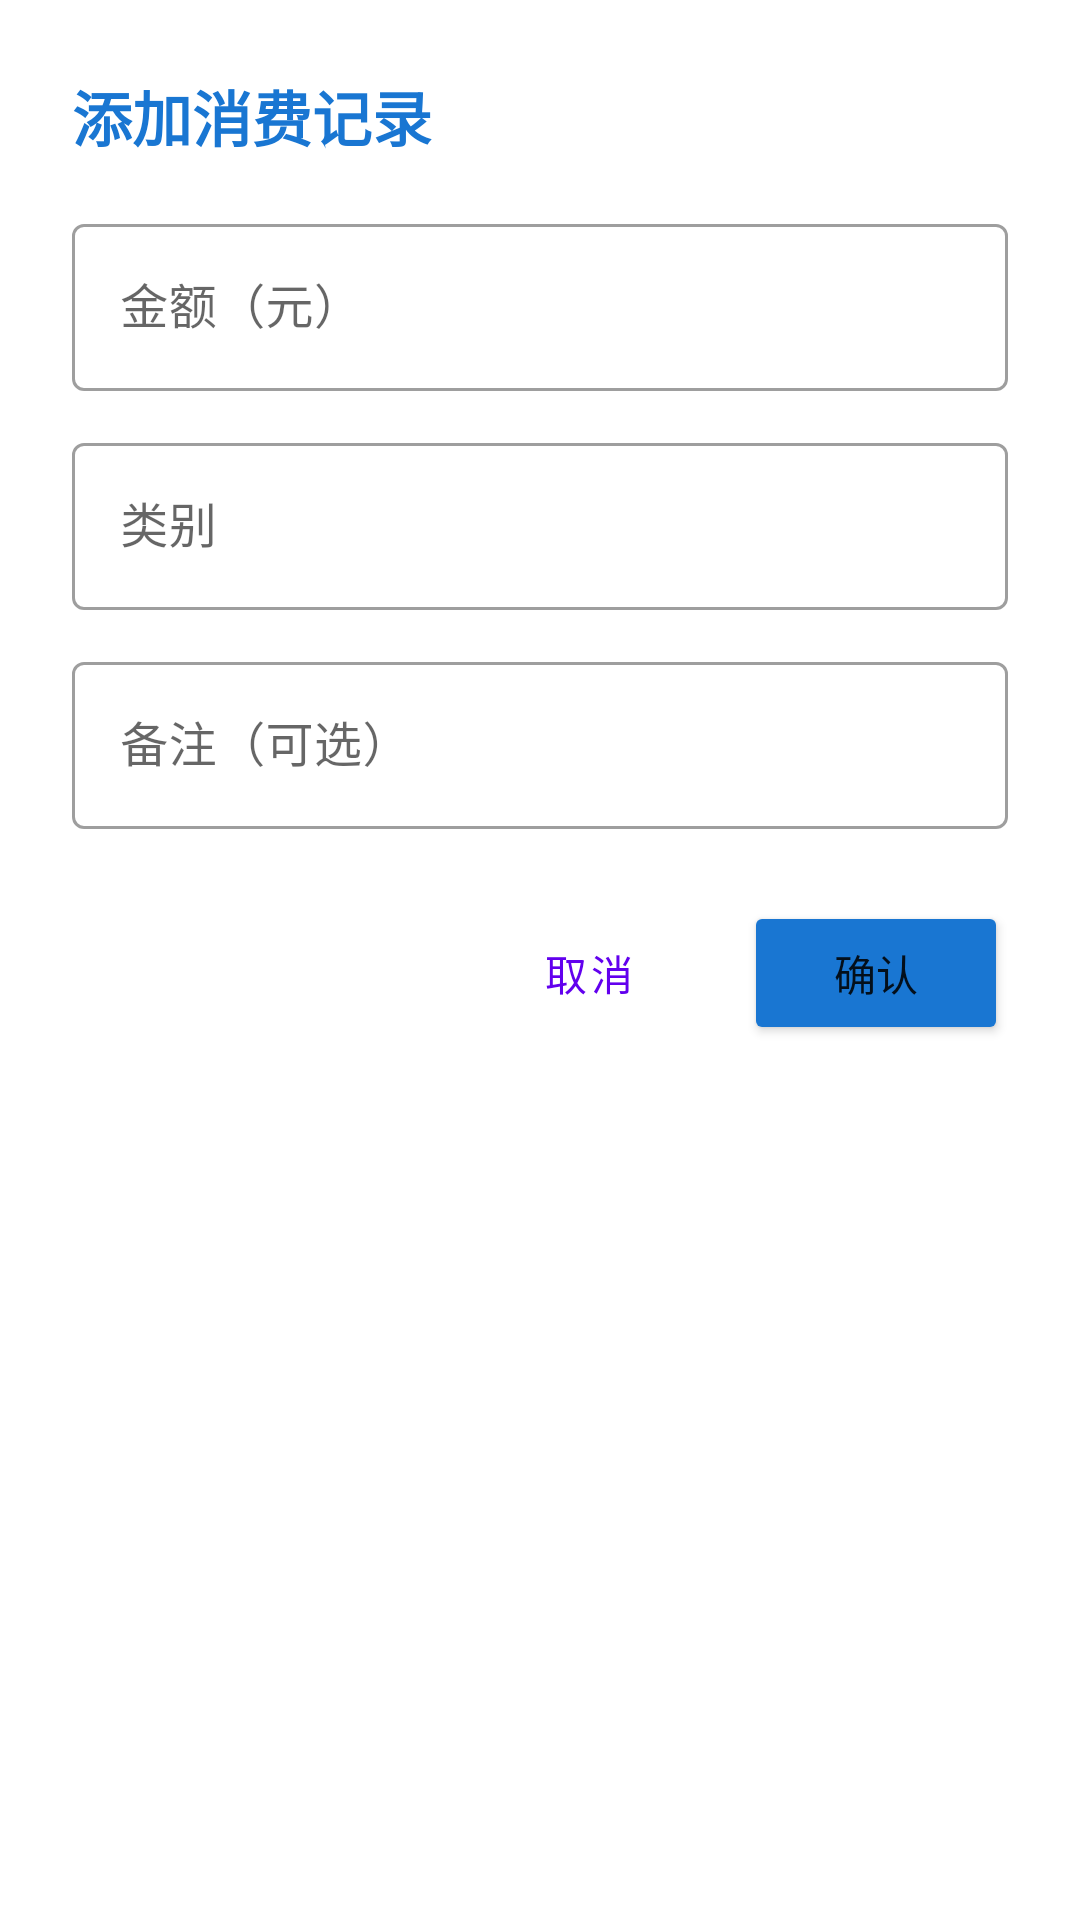

Layout XML and referenced resources for this Android screen:
<!-- AndroidManifest.xml: application theme Theme.MyApplication66 -->
<!-- res/layout/dialog_add_expense.xml -->
<?xml version="1.0" encoding="utf-8"?>
<LinearLayout xmlns:android="http://schemas.android.com/apk/res/android"
    android:layout_width="match_parent"
    android:layout_height="wrap_content"
    android:orientation="vertical"
    android:padding="24dp"
    android:background="@android:color/white">

    <TextView
        android:layout_width="wrap_content"
        android:layout_height="wrap_content"
        android:text="添加消费记录"
        android:textSize="20sp"
        android:textStyle="bold"
        android:textColor="#1976D2"
        android:layout_marginBottom="16dp" />

    <com.google.android.material.textfield.TextInputLayout
        android:id="@+id/layout_amount"
        android:layout_width="match_parent"
        android:layout_height="wrap_content"
        android:hint="金额（元）"
        style="@style/Widget.MaterialComponents.TextInputLayout.OutlinedBox">

        <com.google.android.material.textfield.TextInputEditText
            android:id="@+id/edit_amount"
            android:layout_width="match_parent"
            android:layout_height="wrap_content"
            android:inputType="numberDecimal|numberSigned"
            android:textSize="16sp" />

    </com.google.android.material.textfield.TextInputLayout>

    <com.google.android.material.textfield.TextInputLayout
        android:id="@+id/layout_category"
        android:layout_width="match_parent"
        android:layout_height="wrap_content"
        android:hint="类别"
        android:layout_marginTop="12dp"
        style="@style/Widget.MaterialComponents.TextInputLayout.OutlinedBox">

        <com.google.android.material.textfield.TextInputEditText
            android:id="@+id/edit_category"
            android:layout_width="match_parent"
            android:layout_height="wrap_content"
            android:inputType="text"
            android:textSize="16sp" />

    </com.google.android.material.textfield.TextInputLayout>

    <com.google.android.material.textfield.TextInputLayout
        android:id="@+id/layout_note"
        android:layout_width="match_parent"
        android:layout_height="wrap_content"
        android:hint="备注（可选）"
        android:layout_marginTop="12dp"
        style="@style/Widget.MaterialComponents.TextInputLayout.OutlinedBox">

        <com.google.android.material.textfield.TextInputEditText
            android:id="@+id/edit_note"
            android:layout_width="match_parent"
            android:layout_height="wrap_content"
            android:inputType="text"
            android:textSize="16sp" />

    </com.google.android.material.textfield.TextInputLayout>

    <LinearLayout
        android:layout_width="match_parent"
        android:layout_height="wrap_content"
        android:orientation="horizontal"
        android:layout_marginTop="24dp"
        android:gravity="end">

        <Button
            android:id="@+id/btn_cancel"
            android:layout_width="wrap_content"
            android:layout_height="wrap_content"
            android:text="取消"
            android:layout_marginEnd="8dp"
            style="@style/Widget.MaterialComponents.Button.OutlinedButton" />

        <Button
            android:id="@+id/btn_confirm"
            android:layout_width="wrap_content"
            android:layout_height="wrap_content"
            android:text="确认"
            android:backgroundTint="#1976D2" />

    </LinearLayout>

</LinearLayout>
<!-- resources referenced by this layout -->
<resources>
  <style name="Theme.MyApplication66" parent="Theme.MaterialComponents.DayNight.DarkActionBar">
          
          <item name="colorPrimary">@color/purple_500</item>
          <item name="colorPrimaryVariant">@color/purple_700</item>
          <item name="colorOnPrimary">@color/white</item>
          
          <item name="colorSecondary">@color/teal_200</item>
          <item name="colorSecondaryVariant">@color/teal_700</item>
          <item name="colorOnSecondary">@color/black</item>
          
          <item name="android:statusBarColor">?attr/colorPrimaryVariant</item>
          
      </style>
  <color name="purple_500">#FF6200EE</color>
  <color name="purple_700">#FF3700B3</color>
  <color name="white">#FFFFFFFF</color>
  <color name="teal_200">#FF03DAC5</color>
  <color name="teal_700">#FF018786</color>
  <color name="black">#FF000000</color>
</resources>
